Run: headless pygame with SDL's dummy video driver; simulated clock (each Clock.tick advances the game by its frame time, no real sleeping); random seed 0; keys injected as events and as key.get_pressed() state; no mouse input.
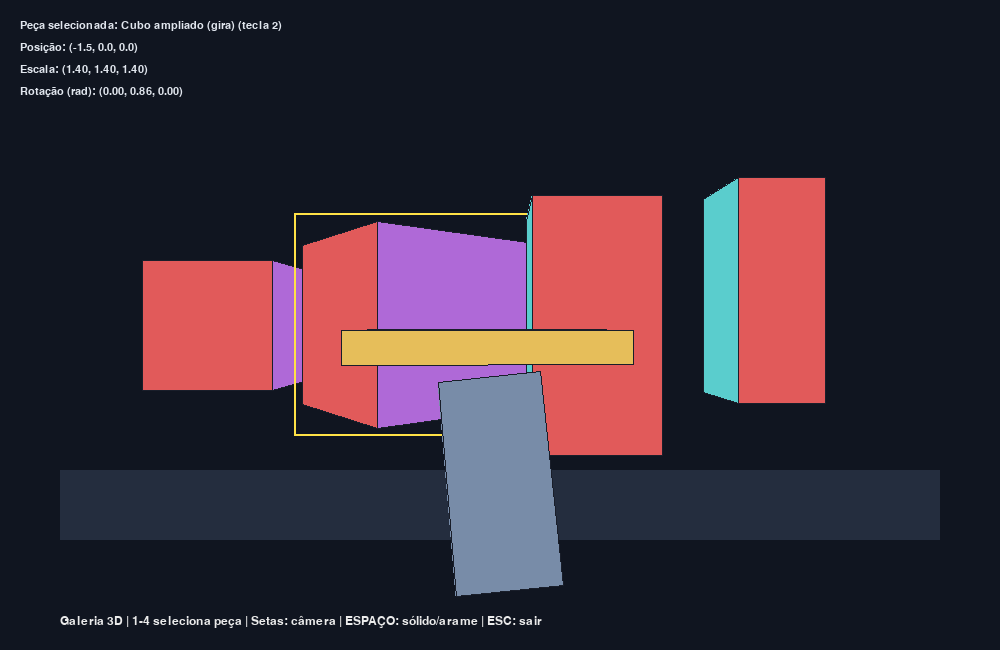
Frame 1 of 4 · flips 1–60 · no input
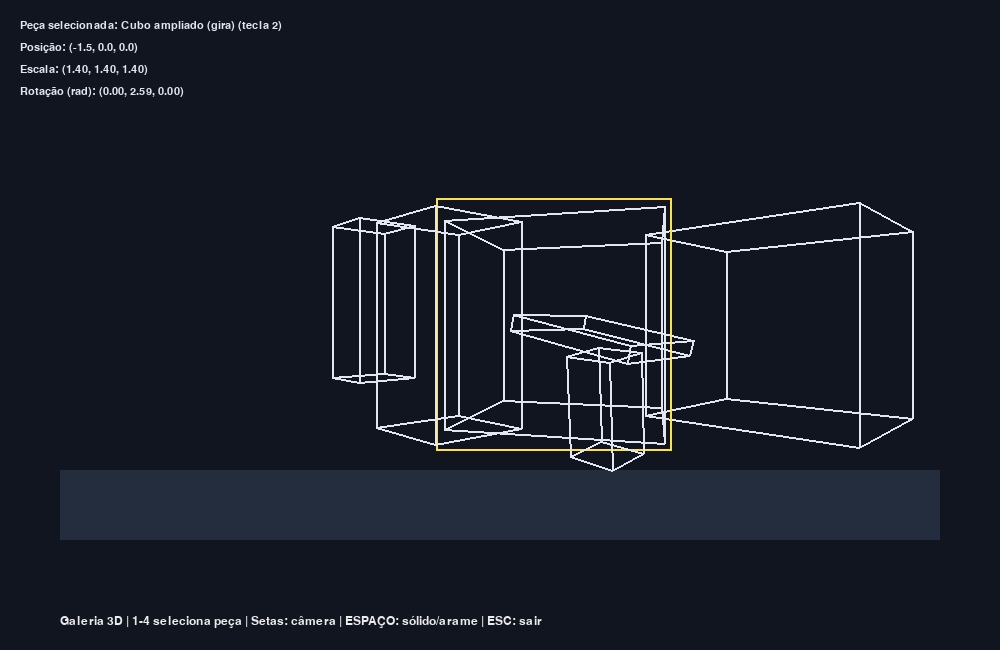
Frame 2 of 4 · flips 61–180 · tapped SPACE, RETURN · held RIGHT (→), D
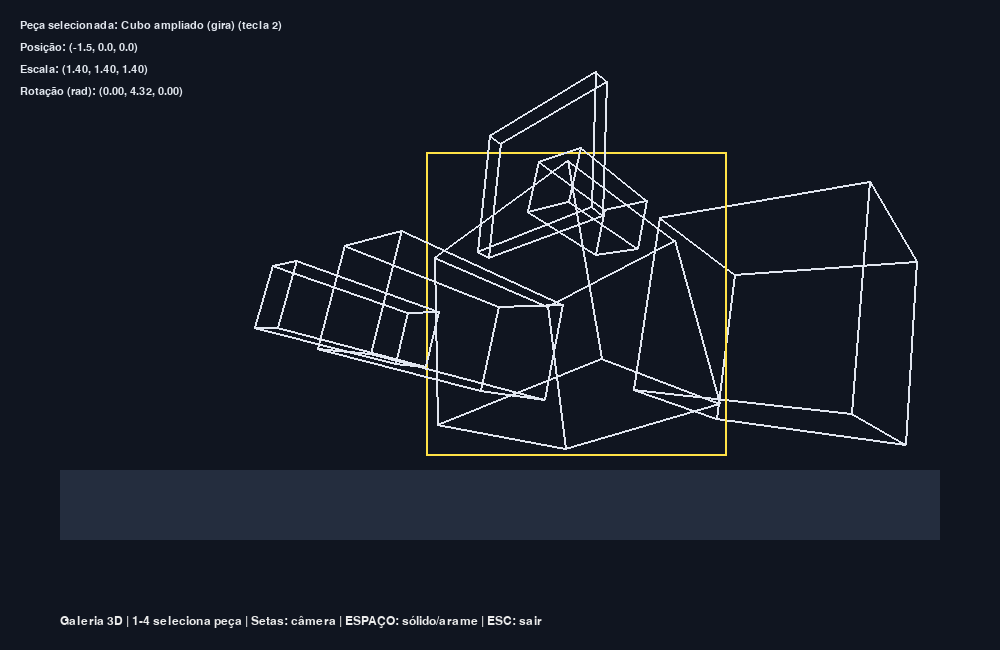
Frame 3 of 4 · flips 181–300 · held DOWN (↓), S
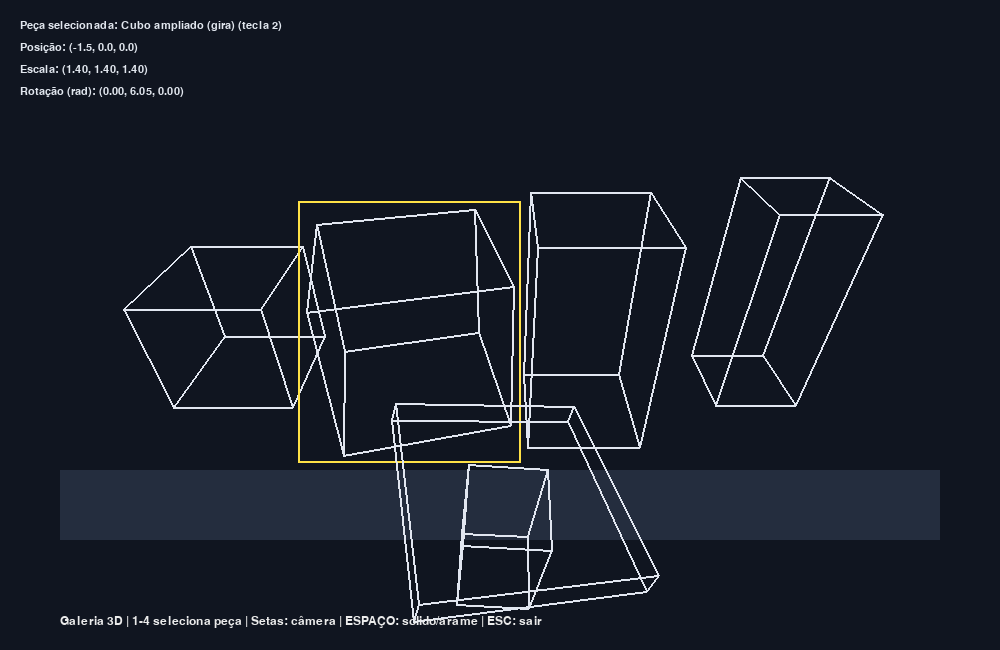
Frame 4 of 4 · flips 301–420 · held LEFT (←), A, UP (↑), W

The pygame program that drew these frames:

"""
╔═══════════════════════════════════════════════════════════════╗
║  Aula 08 — EXERCÍCIO PRÁTICO — AULA 8         IMPACTA         ║
║  Computação Gráfica e RA/RV                                   ║
║  01 de Setembro de 2026                                       ║
╟───────────────────────────────────────────────────────────────╢
║  Anotações e comentários por Gabriel Muchon Pavanelli         ║
║  github: gblsunn                                              ║
╚═══════════════════════════════════════════════════════════════╝

Galeria 3D: quatro instâncias de um cubo unitário — mesma malha,
posição/escala/rotação próprias, uma delas girando continuamente —
mais um objeto composto (pedestal + placa filha) que demonstra
hierarquia pai-filho: a placa herda posição e rotação do pedestal e
ainda gira em torno do próprio eixo. Seleção por teclas 1-4, câmera
orbital pelas setas e alternância sólido/arame pelo ESPAÇO.
"""

import math
import sys
import pygame

pygame.init()

LARGURA, ALTURA = 1000, 650
tela = pygame.display.set_mode((LARGURA, ALTURA))
pygame.display.set_caption("Galeria 3D - Aula 8")
relogio = pygame.time.Clock()
fonte = pygame.font.SysFont("arial", 18)
fonte_painel = pygame.font.SysFont("arial", 16)

# Malha reutilizável: cubo unitário (8 vértices, 6 faces, 12 arestas).
# A mesma malha é instanciada para as quatro peças da galeria e também
# para o corpo e a placa do objeto composto — só posição, escala e
# rotação mudam entre elas.
VERTICES = [
    (-1, -1, -1), (1, -1, -1), (1, 1, -1), (-1, 1, -1),
    (-1, -1, 1), (1, -1, 1), (1, 1, 1), (-1, 1, 1),
]
FACES = [
    (0, 1, 2, 3), (4, 7, 6, 5), (0, 4, 5, 1),
    (3, 2, 6, 7), (1, 5, 6, 2), (0, 3, 7, 4),
]
ARESTAS = [
    (0, 1), (1, 2), (2, 3), (3, 0), (4, 5), (5, 6), (6, 7), (7, 4),
    (0, 4), (1, 5), (2, 6), (3, 7),
]
CORES_FACES = [
    (225, 90, 90), (90, 165, 235), (95, 195, 130),
    (235, 185, 75), (175, 105, 215), (90, 205, 205),
]
COR_ARESTA = (225, 230, 240)

DISTANCIA_CAMERA = 9
FOCO = 520


def rotacionar(ponto, rot):
    """Aplica rotações sucessivas nos eixos X, Y e Z (sem matrizes)."""
    x, y, z = ponto
    rx, ry, rz = rot
    c, s = math.cos(rx), math.sin(rx)
    y, z = y * c - z * s, y * s + z * c
    c, s = math.cos(ry), math.sin(ry)
    x, z = x * c + z * s, -x * s + z * c
    c, s = math.cos(rz), math.sin(rz)
    x, y = x * c - y * s, x * s + y * c
    return x, y, z


def transformar(ponto, instancia):
    """Escala local, rotação e translação de um vértice para o mundo."""
    escala = instancia["escala"]
    pos = instancia["pos"]
    p = (ponto[0] * escala[0], ponto[1] * escala[1], ponto[2] * escala[2])
    p = rotacionar(p, instancia["rot"])
    return (p[0] + pos[0], p[1] + pos[1], p[2] + pos[2])


def projetar(ponto, camera_yaw, camera_pitch):
    """Câmera orbital: gira a cena pelos ângulos opostos de yaw/pitch e
    projeta em perspectiva (foco / z). Reaproveita `rotacionar` para a
    rotação da câmera, com o mesmo mecanismo usado nos objetos."""
    x, y, z = rotacionar(ponto, (-camera_pitch, -camera_yaw, 0))
    z += DISTANCIA_CAMERA
    if z <= 0.2:
        return None
    return (int(LARGURA / 2 + FOCO * x / z), int(ALTURA / 2 - FOCO * y / z), z)


def desenhar_objeto(instancia, camera_yaw, camera_pitch, cores_faces, arame, selecionado=False):
    """Transforma, projeta e desenha uma instância — sólida (faces
    preenchidas, ordenadas por profundidade) ou em arame (só arestas)."""
    pontos = [projetar(transformar(v, instancia), camera_yaw, camera_pitch) for v in VERTICES]
    if any(p is None for p in pontos):
        return
    if arame:
        for a, b in ARESTAS:
            pygame.draw.line(tela, COR_ARESTA, pontos[a][:2], pontos[b][:2], 2)
    else:
        ordem = sorted(range(len(FACES)), key=lambda f: sum(pontos[i][2] for i in FACES[f]), reverse=True)
        for f in ordem:
            poligono = [pontos[i][:2] for i in FACES[f]]
            pygame.draw.polygon(tela, cores_faces[f], poligono)
            pygame.draw.polygon(tela, (25, 30, 42), poligono, 1)
    if selecionado:
        xs = [p[0] for p in pontos]
        ys = [p[1] for p in pontos]
        contorno = pygame.Rect(min(xs) - 8, min(ys) - 8, max(xs) - min(xs) + 16, max(ys) - min(ys) + 16)
        pygame.draw.rect(tela, (255, 225, 70), contorno, 2)


def cor_solida(cor):
    """Repete uma única cor nas seis faces — usado nas peças do objeto
    composto, para diferenciá-las visualmente da galeria multicolorida."""
    return [cor] * 6


def filho_de(pai, offset_local, escala_local, rot_local_extra):
    """Calcula a instância mundial de uma peça filha a partir do pai.

    A filha herda a posição e a rotação do pai (o deslocamento local é
    rotacionado junto com o pai) e ainda soma sua própria rotação local
    — por isso ela gira em torno do próprio eixo sem se soltar dele.
    """
    deslocamento = rotacionar(offset_local, pai["rot"])
    pos = tuple(p + d for p, d in zip(pai["pos"], deslocamento))
    rot = tuple(r + e for r, e in zip(pai["rot"], rot_local_extra))
    return {"pos": pos, "escala": escala_local, "rot": rot}


# Galeria: quatro instâncias da mesma malha de cubo, lado a lado, com
# posição/escala próprias (task 6: a 4ª peça tem escala não uniforme).
objetos = [
    {"pos": [-4.5, 0, 0], "escala": [1, 1, 1], "rot": [0, 0, 0], "nome": "Cubo unitário"},
    {"pos": [-1.5, 0, 0], "escala": [1.4, 1.4, 1.4], "rot": [0, 0, 0], "nome": "Cubo ampliado (gira)"},
    {"pos": [1.5, 0, 0], "escala": [1, 2, 1], "rot": [0, 0, 0], "nome": "Coluna (escala em Y)"},
    {"pos": [4.5, 0.55, 0], "escala": [0.7, 1.8, 0.7], "rot": [0, 0, 0], "nome": "Escultura (escala não uniforme)"},
]

# Objeto composto: pedestal (corpo/pai) + placa (filha), no vão central
# da galeria e mais perto da câmera — demonstra hierarquia pai-filho
# reaproveitando a mesma malha de cubo.
corpo = {"pos": [0, -1.7, -3], "escala": [0.55, 1.1, 0.55], "rot": [0, 0, 0]}
FILHO_OFFSET = (0, 1.5, 0)
FILHO_ESCALA = (1.35, 0.16, 1.35)
rot_local_filho = 0.0

camera_yaw = 0.0
camera_pitch = 0.0
tempo = 0.0
selecionado = 1
modo_arame = False
rodando = True

while rodando:
    dt = relogio.tick(60) / 1000
    tempo += dt

    for evento in pygame.event.get():
        if evento.type == pygame.QUIT:
            rodando = False
        if evento.type == pygame.KEYDOWN:
            if evento.key == pygame.K_ESCAPE:
                rodando = False
            elif evento.key == pygame.K_SPACE:
                modo_arame = not modo_arame
            elif evento.key in (pygame.K_1, pygame.K_2, pygame.K_3, pygame.K_4):
                selecionado = evento.key - pygame.K_1

    teclas = pygame.key.get_pressed()
    if teclas[pygame.K_LEFT]:
        camera_yaw -= 1.2 * dt
    if teclas[pygame.K_RIGHT]:
        camera_yaw += 1.2 * dt
    if teclas[pygame.K_UP]:
        camera_pitch = min(1.3, camera_pitch + 1.0 * dt)
    if teclas[pygame.K_DOWN]:
        camera_pitch = max(-1.3, camera_pitch - 1.0 * dt)

    # A segunda peça da galeria gira continuamente em torno de Y.
    objetos[1]["rot"][1] += 0.9 * dt

    # O pedestal balança suavemente em X/Z (o pai); a placa herda essa
    # inclinação e ainda gira mais rápido em torno do próprio eixo Y
    # (rotação local somada à do pai, sem se soltar dele).
    corpo["rot"][0] = 0.16 * math.sin(tempo * 0.7)
    corpo["rot"][2] = 0.10 * math.sin(tempo * 0.5 + 1.0)
    rot_local_filho += 1.6 * dt
    placa = filho_de(corpo, FILHO_OFFSET, FILHO_ESCALA, (0, rot_local_filho, 0))

    tela.fill((16, 21, 32))
    pygame.draw.rect(tela, (36, 45, 62), (60, 470, 880, 70))

    for i, obj in enumerate(objetos):
        desenhar_objeto(obj, camera_yaw, camera_pitch, CORES_FACES, modo_arame, i == selecionado)
    desenhar_objeto(corpo, camera_yaw, camera_pitch, cor_solida((120, 140, 168)), modo_arame)
    desenhar_objeto(placa, camera_yaw, camera_pitch, cor_solida((230, 190, 90)), modo_arame)

    alvo = objetos[selecionado]
    painel = [
        f"Peça selecionada: {alvo['nome']} (tecla {selecionado + 1})",
        f"Posição: ({alvo['pos'][0]:.1f}, {alvo['pos'][1]:.1f}, {alvo['pos'][2]:.1f})",
        f"Escala: ({alvo['escala'][0]:.2f}, {alvo['escala'][1]:.2f}, {alvo['escala'][2]:.2f})",
        f"Rotação (rad): ({alvo['rot'][0]:.2f}, {alvo['rot'][1]:.2f}, {alvo['rot'][2]:.2f})",
    ]
    for i, linha in enumerate(painel):
        tela.blit(fonte_painel.render(linha, True, (225, 230, 238)), (20, 20 + i * 22))

    info = "Galeria 3D | 1-4 seleciona peça | Setas: câmera | ESPAÇO: sólido/arame | ESC: sair"
    tela.blit(fonte.render(info, True, (235, 235, 235)), (60, 615))

    pygame.display.flip()

pygame.quit()
sys.exit()
